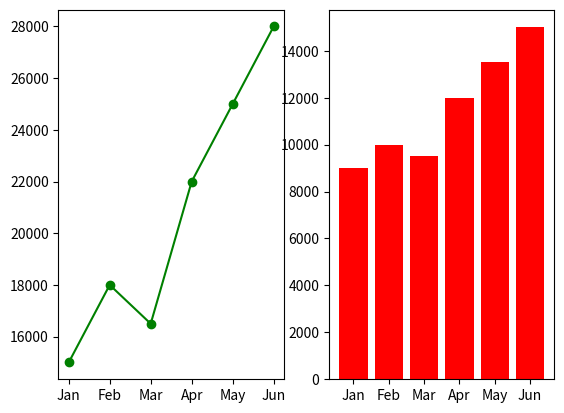

Generate this figure with matplotlib:
import matplotlib.pyplot as plt
months = ["Jan", "Feb", "Mar", "Apr", "May", "Jun"]

sales = [15000, 18000, 16500, 22000, 25000, 28000]

expenses = [9000, 10000, 9500, 12000, 13500, 15000]
plt.subplot(1,2,1)
plt.plot(months, sales, color="green", marker="o")

plt.subplot(1,2,2)
plt.bar(months, expenses, color="red")

plt.savefig("sample_data.png", dpi=300, bbox_inches="tight")
plt.show()
